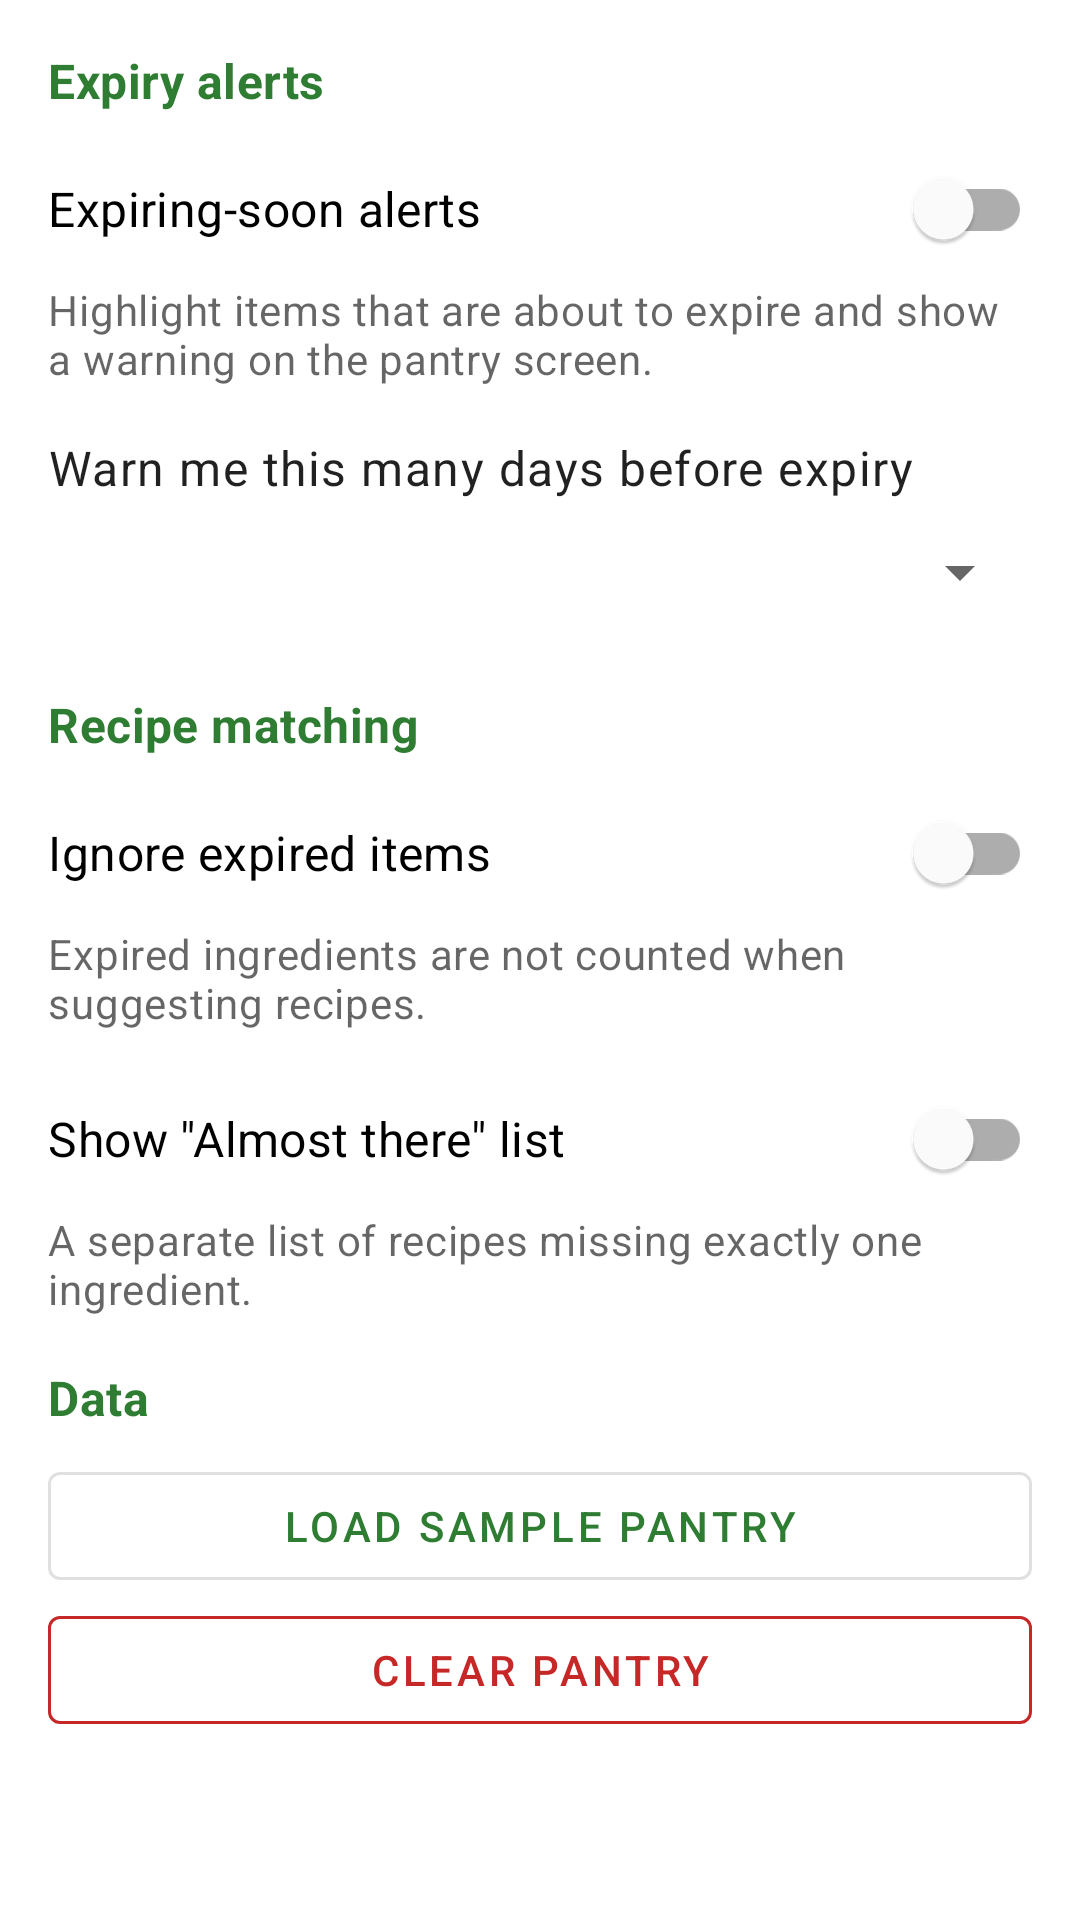

Android layout source for this screen:
<!-- AndroidManifest.xml: application theme Theme.SmartPantry -->
<!-- res/layout/fragment_settings.xml -->
<?xml version="1.0" encoding="utf-8"?>
<ScrollView xmlns:android="http://schemas.android.com/apk/res/android"
    xmlns:app="http://schemas.android.com/apk/res-auto"
    android:layout_width="match_parent"
    android:layout_height="match_parent">

    <LinearLayout
        android:layout_width="match_parent"
        android:layout_height="wrap_content"
        android:orientation="vertical"
        android:paddingStart="16dp"
        android:paddingEnd="16dp"
        android:paddingBottom="16dp">

        <TextView
            style="@style/SectionHeader"
            android:text="@string/settings_alerts_header" />

        <com.google.android.material.switchmaterial.SwitchMaterial
            android:id="@+id/switch_expiry_alerts"
            android:layout_width="match_parent"
            android:layout_height="wrap_content"
            android:minHeight="48dp"
            android:text="@string/setting_expiry_alerts"
            android:textAppearance="?attr/textAppearanceSubtitle1" />

        <TextView
            android:layout_width="match_parent"
            android:layout_height="wrap_content"
            android:text="@string/setting_expiry_alerts_summary"
            android:textAppearance="?attr/textAppearanceBody2"
            android:textColor="?android:attr/textColorSecondary" />

        <TextView
            android:id="@+id/label_expiry_days"
            android:layout_width="match_parent"
            android:layout_height="wrap_content"
            android:layout_marginTop="16dp"
            android:text="@string/setting_expiry_days"
            android:textAppearance="?attr/textAppearanceBody1" />

        <Spinner
            android:id="@+id/spinner_expiry_days"
            android:layout_width="match_parent"
            android:layout_height="48dp" />

        <TextView
            style="@style/SectionHeader"
            android:text="@string/settings_matching_header" />

        <com.google.android.material.switchmaterial.SwitchMaterial
            android:id="@+id/switch_ignore_expired"
            android:layout_width="match_parent"
            android:layout_height="wrap_content"
            android:minHeight="48dp"
            android:text="@string/setting_ignore_expired"
            android:textAppearance="?attr/textAppearanceSubtitle1" />

        <TextView
            android:layout_width="match_parent"
            android:layout_height="wrap_content"
            android:text="@string/setting_ignore_expired_summary"
            android:textAppearance="?attr/textAppearanceBody2"
            android:textColor="?android:attr/textColorSecondary" />

        <com.google.android.material.switchmaterial.SwitchMaterial
            android:id="@+id/switch_show_almost"
            android:layout_width="match_parent"
            android:layout_height="wrap_content"
            android:layout_marginTop="12dp"
            android:minHeight="48dp"
            android:text="@string/setting_show_almost"
            android:textAppearance="?attr/textAppearanceSubtitle1" />

        <TextView
            android:layout_width="match_parent"
            android:layout_height="wrap_content"
            android:text="@string/setting_show_almost_summary"
            android:textAppearance="?attr/textAppearanceBody2"
            android:textColor="?android:attr/textColorSecondary" />

        <TextView
            style="@style/SectionHeader"
            android:text="@string/settings_data_header" />

        <com.google.android.material.button.MaterialButton
            android:id="@+id/button_sample_pantry"
            style="@style/Widget.MaterialComponents.Button.OutlinedButton"
            android:layout_width="match_parent"
            android:layout_height="wrap_content"
            android:text="@string/load_sample_pantry" />

        <com.google.android.material.button.MaterialButton
            android:id="@+id/button_clear_pantry"
            style="@style/Widget.MaterialComponents.Button.OutlinedButton"
            android:layout_width="match_parent"
            android:layout_height="wrap_content"
            android:text="@string/clear_pantry"
            android:textColor="@color/status_bad"
            app:strokeColor="@color/status_bad" />

        <TextView
            android:id="@+id/text_about"
            android:layout_width="match_parent"
            android:layout_height="wrap_content"
            android:layout_marginTop="24dp"
            android:textAppearance="?attr/textAppearanceCaption" />
    </LinearLayout>
</ScrollView>
<!-- resources referenced by this layout -->
<resources>
  <color name="status_bad">#C62828</color>
  <string name="clear_pantry">Clear pantry</string>
  <string name="load_sample_pantry">Load sample pantry</string>
  <string name="setting_expiry_alerts">Expiring-soon alerts</string>
  <string name="setting_expiry_alerts_summary">Highlight items that are about to expire and show a warning on the pantry screen.</string>
  <string name="setting_expiry_days">Warn me this many days before expiry</string>
  <string name="setting_ignore_expired">Ignore expired items</string>
  <string name="setting_ignore_expired_summary">Expired ingredients are not counted when suggesting recipes.</string>
  <string name="setting_show_almost">Show \"Almost there\" list</string>
  <string name="setting_show_almost_summary">A separate list of recipes missing exactly one ingredient.</string>
  <string name="settings_alerts_header">Expiry alerts</string>
  <string name="settings_data_header">Data</string>
  <string name="settings_matching_header">Recipe matching</string>
  <style name="SectionHeader">
          <item name="android:layout_width">match_parent</item>
          <item name="android:layout_height">wrap_content</item>
          <item name="android:textAppearance">?attr/textAppearanceSubtitle1</item>
          <item name="android:textStyle">bold</item>
          <item name="android:textColor">?attr/colorPrimary</item>
          <item name="android:layout_marginTop">16dp</item>
          <item name="android:layout_marginBottom">8dp</item>
      </style>
  <style name="Theme.SmartPantry" parent="Theme.MaterialComponents.DayNight.DarkActionBar">
          <item name="colorPrimary">@color/green_700</item>
          <item name="colorPrimaryVariant">@color/green_900</item>
          <item name="colorOnPrimary">@color/white</item>
          <item name="colorSecondary">@color/amber_700</item>
          <item name="colorSecondaryVariant">@color/amber_700</item>
          <item name="colorOnSecondary">@color/black</item>
          <item name="android:statusBarColor">?attr/colorPrimaryVariant</item>
      </style>
  <color name="green_700">#2E7D32</color>
  <color name="green_900">#1B5E20</color>
  <color name="white">#FFFFFF</color>
  <color name="amber_700">#FF8F00</color>
  <color name="black">#000000</color>
</resources>
